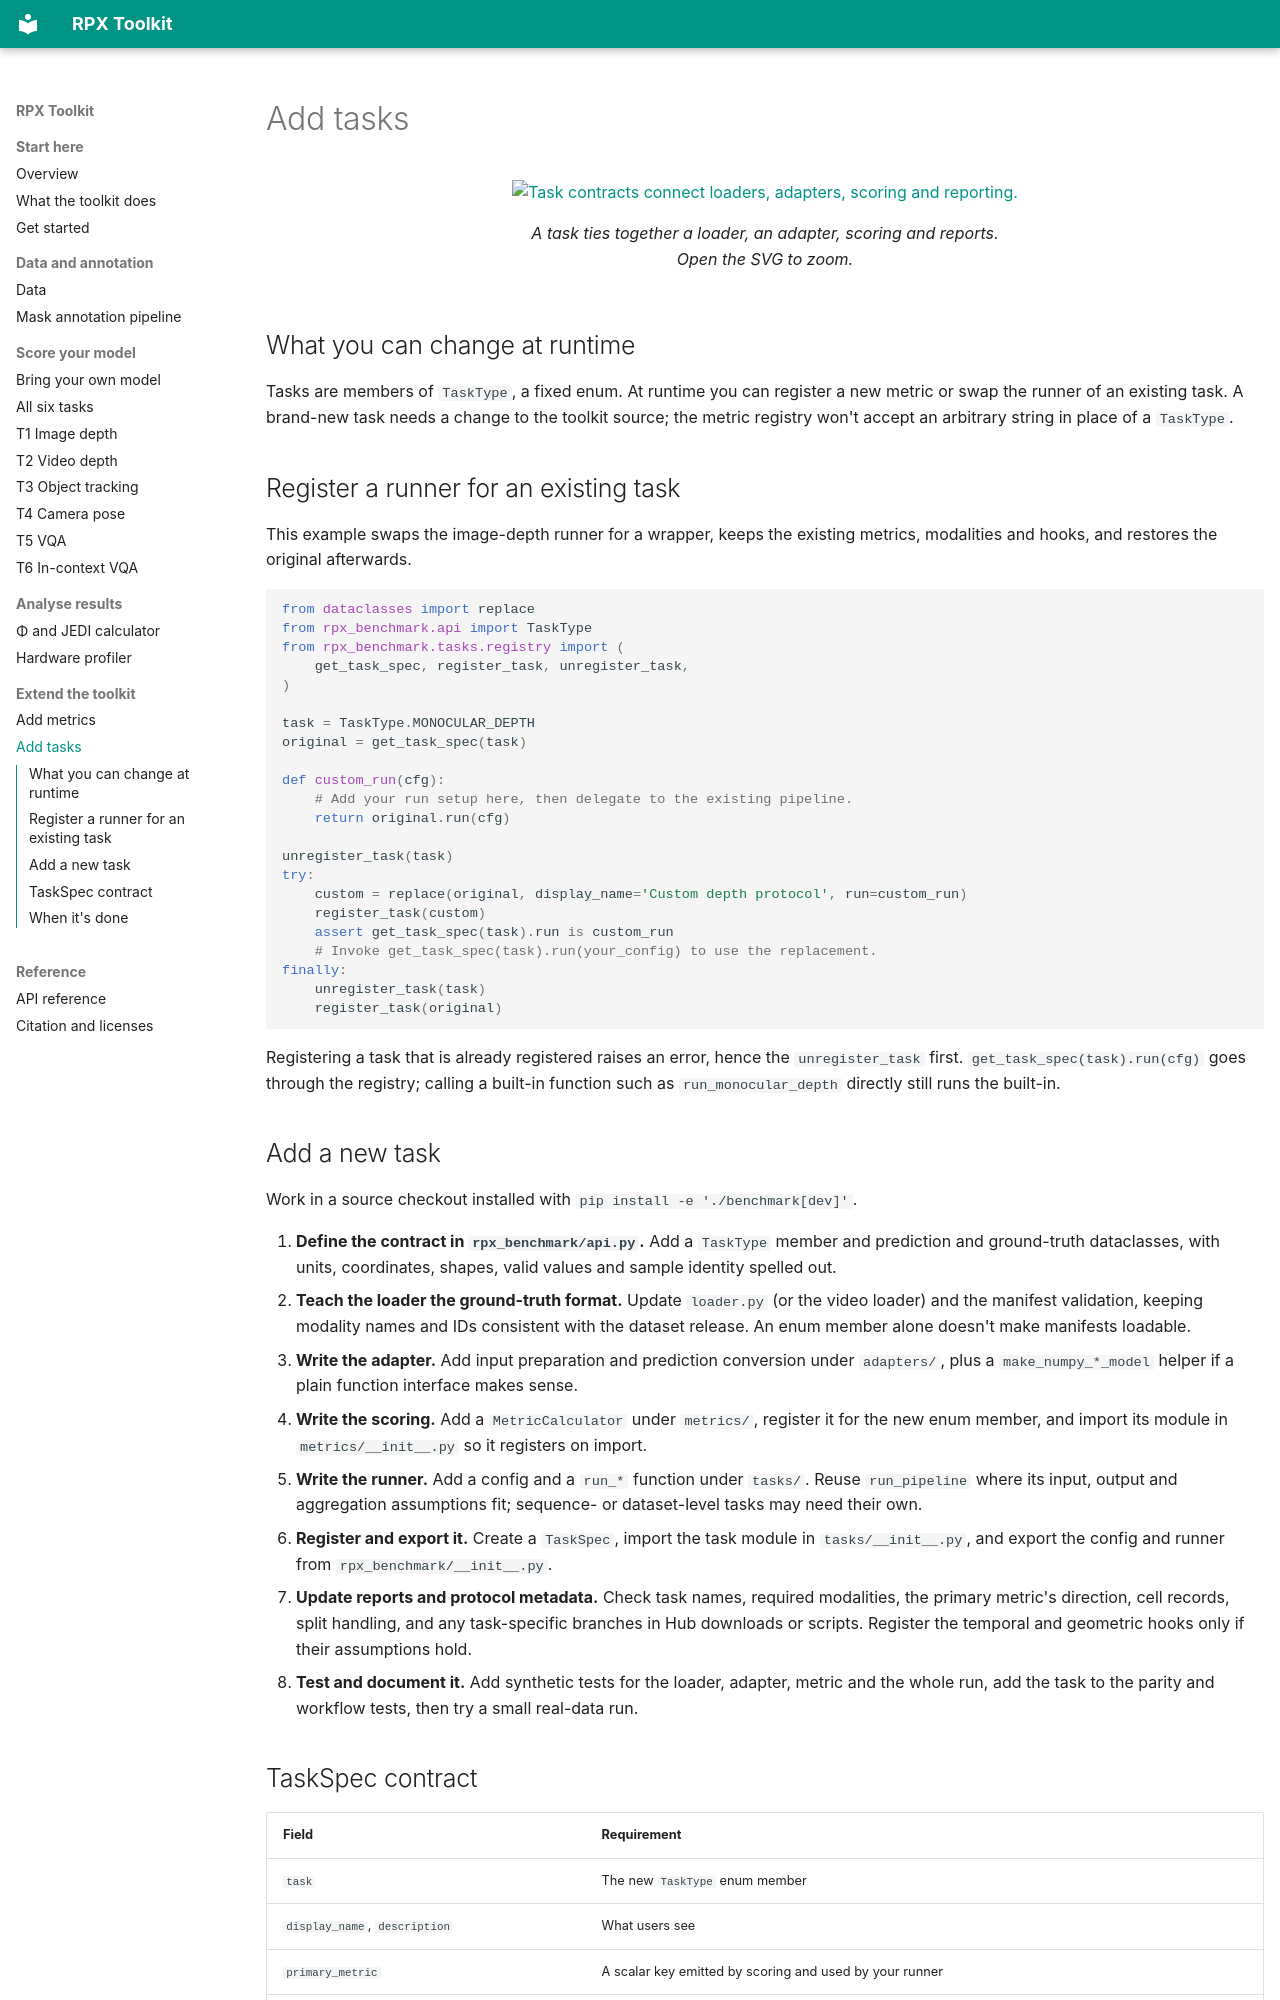

repository: IRVLUTD/RPX · page: tasks/index.html · generator: mkdocs

# Add tasks

<figure class="rpx-workflow-figure"><a href="../assets/add-tasks.svg"><img src="../assets/add-tasks.svg" alt="Task contracts connect loaders, adapters, scoring and reporting." loading="lazy"></a><figcaption>A task ties together a loader, an adapter, scoring and reports. Open the SVG to zoom.</figcaption></figure>

## What you can change at runtime

Tasks are members of `TaskType`, a fixed enum. At runtime you can register a new metric or swap the runner of an existing task. A brand-new task needs a change to the toolkit source; the metric registry won't accept an arbitrary string in place of a `TaskType`.

## Register a runner for an existing task

This example swaps the image-depth runner for a wrapper, keeps the existing metrics, modalities and hooks, and restores the original afterwards.

```python
from dataclasses import replace
from rpx_benchmark.api import TaskType
from rpx_benchmark.tasks.registry import (
    get_task_spec, register_task, unregister_task,
)

task = TaskType.MONOCULAR_DEPTH
original = get_task_spec(task)

def custom_run(cfg):
    # Add your run setup here, then delegate to the existing pipeline.
    return original.run(cfg)

unregister_task(task)
try:
    custom = replace(original, display_name='Custom depth protocol', run=custom_run)
    register_task(custom)
    assert get_task_spec(task).run is custom_run
    # Invoke get_task_spec(task).run(your_config) to use the replacement.
finally:
    unregister_task(task)
    register_task(original)
```

Registering a task that is already registered raises an error, hence the `unregister_task` first. `get_task_spec(task).run(cfg)` goes through the registry; calling a built-in function such as `run_monocular_depth` directly still runs the built-in.

## Add a new task

Work in a source checkout installed with `pip install -e './benchmark[dev]'`.

1. **Define the contract in `rpx_benchmark/api.py`.** Add a `TaskType` member and prediction and ground-truth dataclasses, with units, coordinates, shapes, valid values and sample identity spelled out.
2. **Teach the loader the ground-truth format.** Update `loader.py` (or the video loader) and the manifest validation, keeping modality names and IDs consistent with the dataset release. An enum member alone doesn't make manifests loadable.
3. **Write the adapter.** Add input preparation and prediction conversion under `adapters/`, plus a `make_numpy_*_model` helper if a plain function interface makes sense.
4. **Write the scoring.** Add a `MetricCalculator` under `metrics/`, register it for the new enum member, and import its module in `metrics/__init__.py` so it registers on import.
5. **Write the runner.** Add a config and a `run_*` function under `tasks/`. Reuse `run_pipeline` where its input, output and aggregation assumptions fit; sequence- or dataset-level tasks may need their own.
6. **Register and export it.** Create a `TaskSpec`, import the task module in `tasks/__init__.py`, and export the config and runner from `rpx_benchmark/__init__.py`.
7. **Update reports and protocol metadata.** Check task names, required modalities, the primary metric's direction, cell records, split handling, and any task-specific branches in Hub downloads or scripts. Register the temporal and geometric hooks only if their assumptions hold.
8. **Test and document it.** Add synthetic tests for the loader, adapter, metric and the whole run, add the task to the parity and workflow tests, then try a small real-data run.
